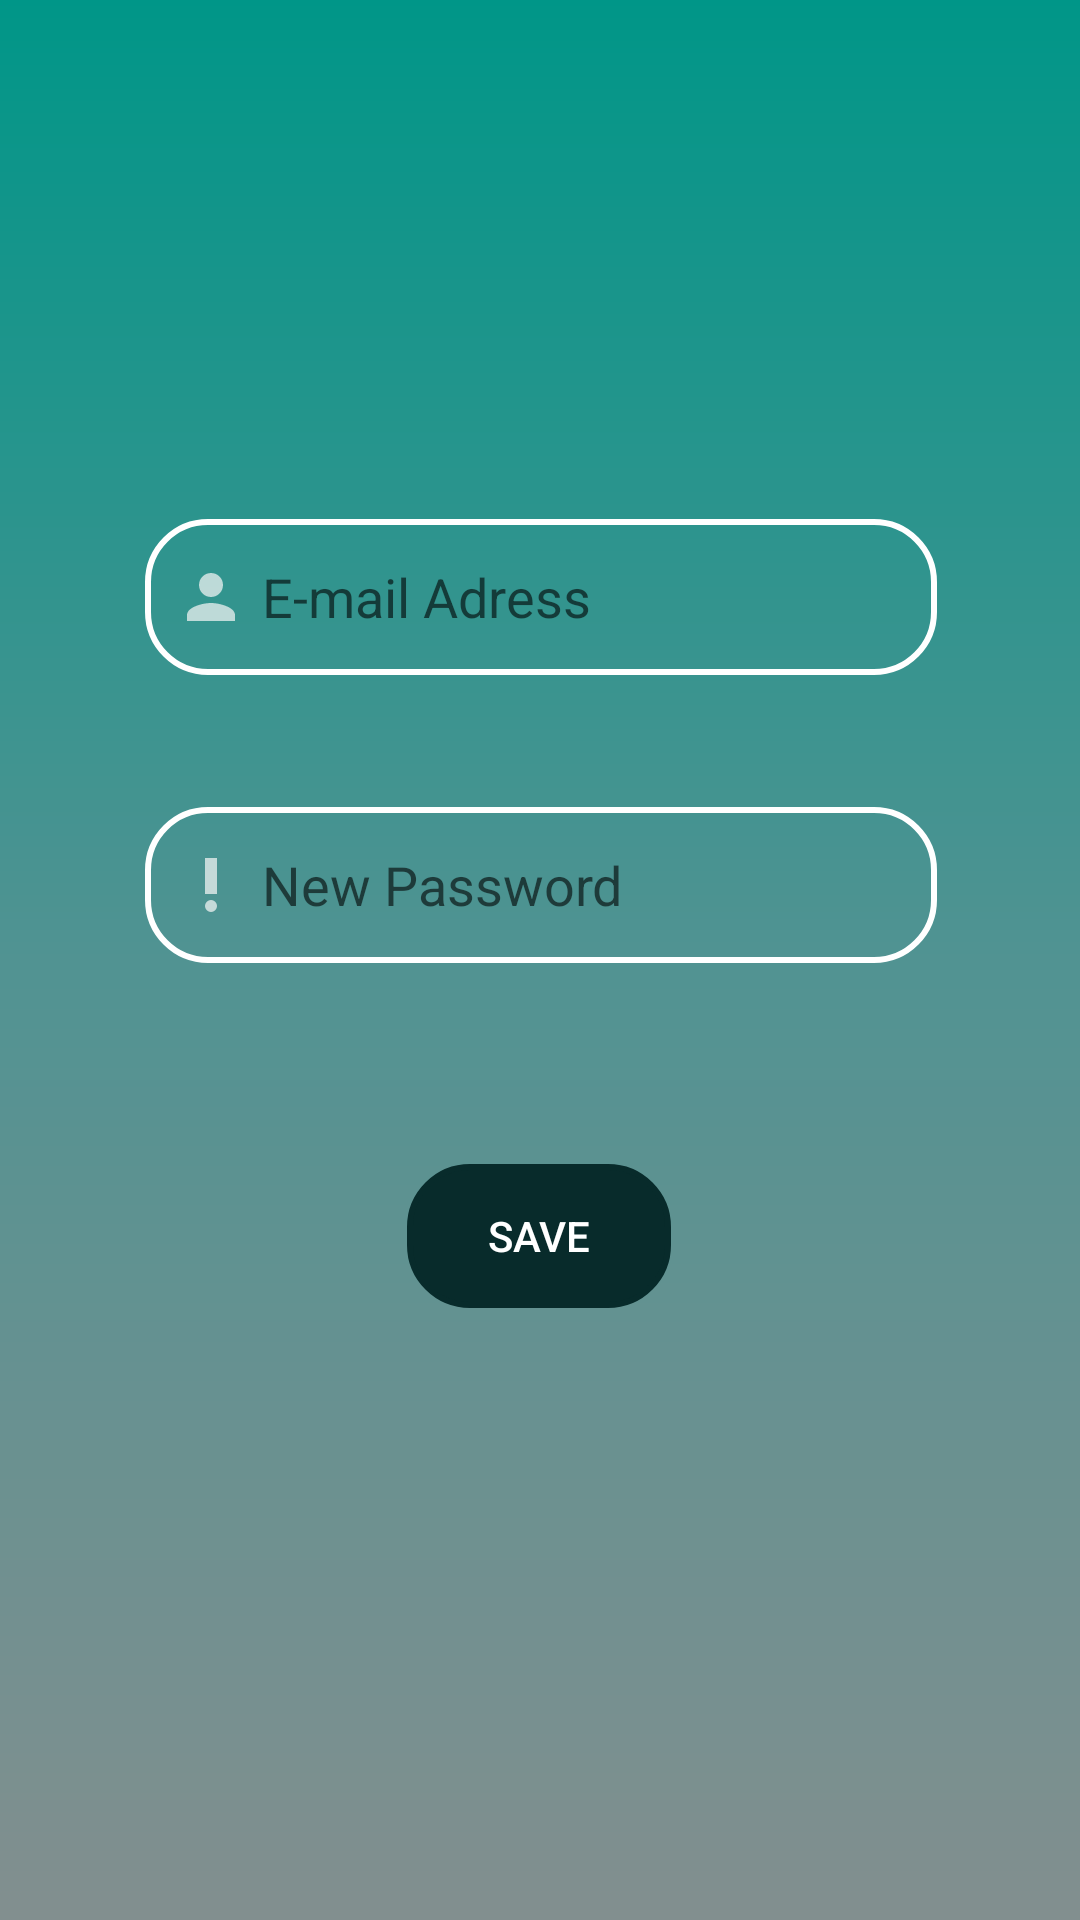

Here is an Android app screen rendered from its layout file. Give the layout XML and the strings, colors and styles it references.
<!-- AndroidManifest.xml: application theme Theme.UserEntrance -->
<!-- res/layout/activity_sign_up_page.xml -->
<?xml version="1.0" encoding="utf-8"?>
<android.support.constraint.ConstraintLayout xmlns:android="http://schemas.android.com/apk/res/android"
    xmlns:app="http://schemas.android.com/apk/res-auto"
    xmlns:tools="http://schemas.android.com/tools"
    android:layout_width="match_parent"
    android:layout_height="match_parent"
    android:background="@drawable/gradient"
    tools:context=".MainActivity" >

    <EditText
        android:id="@+id/textEmail"
        android:layout_width="264dp"
        android:layout_height="52dp"
        android:layout_marginStart="16dp"
        android:layout_marginTop="173dp"
        android:layout_marginEnd="16dp"
        android:background="@drawable/mail_background"
        android:drawableLeft="@drawable/ic_baseline_person_24"
        android:drawablePadding="5dp"
        android:ems="10"
        android:hint="E-mail Adress"
        android:inputType="textEmailAddress"
        android:padding="10dp"
        app:layout_constraintEnd_toEndOf="parent"
        app:layout_constraintHorizontal_bias="0.504"
        app:layout_constraintStart_toStartOf="parent"
        app:layout_constraintTop_toTopOf="parent" />

    <EditText
        android:id="@+id/editTextTextPassword"
        android:layout_width="264dp"
        android:layout_height="52dp"
        android:layout_marginStart="16dp"
        android:layout_marginTop="44dp"
        android:layout_marginEnd="16dp"
        android:background="@drawable/mail_background"
        android:drawableLeft="@drawable/ic_baseline_priority_high_24"
        android:drawablePadding="5dp"
        android:ems="10"
        android:hint="New Password"
        android:inputType="textPassword"
        android:padding="10dp"
        app:layout_constraintEnd_toEndOf="parent"
        app:layout_constraintHorizontal_bias="0.504"
        app:layout_constraintStart_toStartOf="parent"
        app:layout_constraintTop_toBottomOf="@+id/textEmail" />

    <Button
        android:id="@+id/saveButton"
        android:layout_width="wrap_content"
        android:layout_height="wrap_content"
        android:layout_marginStart="161dp"
        android:layout_marginTop="67dp"
        android:layout_marginEnd="162dp"
        android:background="@drawable/mail_background"
        android:backgroundTint="@color/button"
        android:onClick="buttonClicked"
        android:text="SAVE"
        android:textColor="@color/white"
        android:textColorLink="@color/white"
        app:layout_constraintEnd_toEndOf="parent"
        app:layout_constraintStart_toStartOf="parent"
        app:layout_constraintTop_toBottomOf="@+id/editTextTextPassword" />
</android.support.constraint.ConstraintLayout>
<!-- resources referenced by this layout -->
<resources>
  <color name="button">#082B2B</color>
  <color name="white">#FFFFFFFF</color>
  <!-- drawable gradient (drawable) -->
  <?xml version="1.0" encoding="utf-8"?>
  <shape xmlns:android="http://schemas.android.com/apk/res/android">
  
      <gradient android:angle="10"
  
          android:startColor="@color/first"
          android:centerColor="@color/second"
          android:endColor="@color/end"
          />
  
  
  
  </shape>
  <!-- drawable ic_baseline_person_24 (drawable) -->
  <vector android:alpha="0.7" android:height="24dp" android:tint="#FAF8F8"
      android:viewportHeight="24" android:viewportWidth="24"
      android:width="24dp" xmlns:android="http://schemas.android.com/apk/res/android">
      <path android:fillColor="@android:color/white" android:pathData="M12,12c2.21,0 4,-1.79 4,-4s-1.79,-4 -4,-4 -4,1.79 -4,4 1.79,4 4,4zM12,14c-2.67,0 -8,1.34 -8,4v2h16v-2c0,-2.66 -5.33,-4 -8,-4z"/>
  </vector>
  <!-- drawable ic_baseline_priority_high_24 (drawable) -->
  <vector android:alpha="0.7" android:height="24dp" android:tint="#FAF8F8"
      android:viewportHeight="24" android:viewportWidth="24"
      android:width="24dp" xmlns:android="http://schemas.android.com/apk/res/android">
      <path android:fillColor="@android:color/white" android:pathData="M12,19m-2,0a2,2 0,1 1,4 0a2,2 0,1 1,-4 0"/>
      <path android:fillColor="@android:color/white" android:pathData="M10,3h4v12h-4z"/>
  </vector>
  <!-- drawable mail_background (drawable) -->
  <?xml version="1.0" encoding="utf-8"?>
  <shape xmlns:android="http://schemas.android.com/apk/res/android">
  
      <corners android:radius="20dp"></corners>
      <stroke android:color="@color/white" android:width="2dp"></stroke>
  </shape>
  <style name="Theme.UserEntrance" parent="Theme.AppCompat.Light.NoActionBar">
          
          <item name="colorPrimary">@color/purple_500</item>
          <item name="colorPrimaryDark">@color/black</item>
          <item name="colorAccent">@color/teal_200</item>
          
      </style>
  <color name="first">#009688</color>
  <color name="second">#FF519392</color>
  <color name="end">#FF828F8F</color>
  <color name="purple_500">#FF6200EE</color>
  <color name="black">#FF000000</color>
  <color name="teal_200">#FF03DAC5</color>
</resources>
